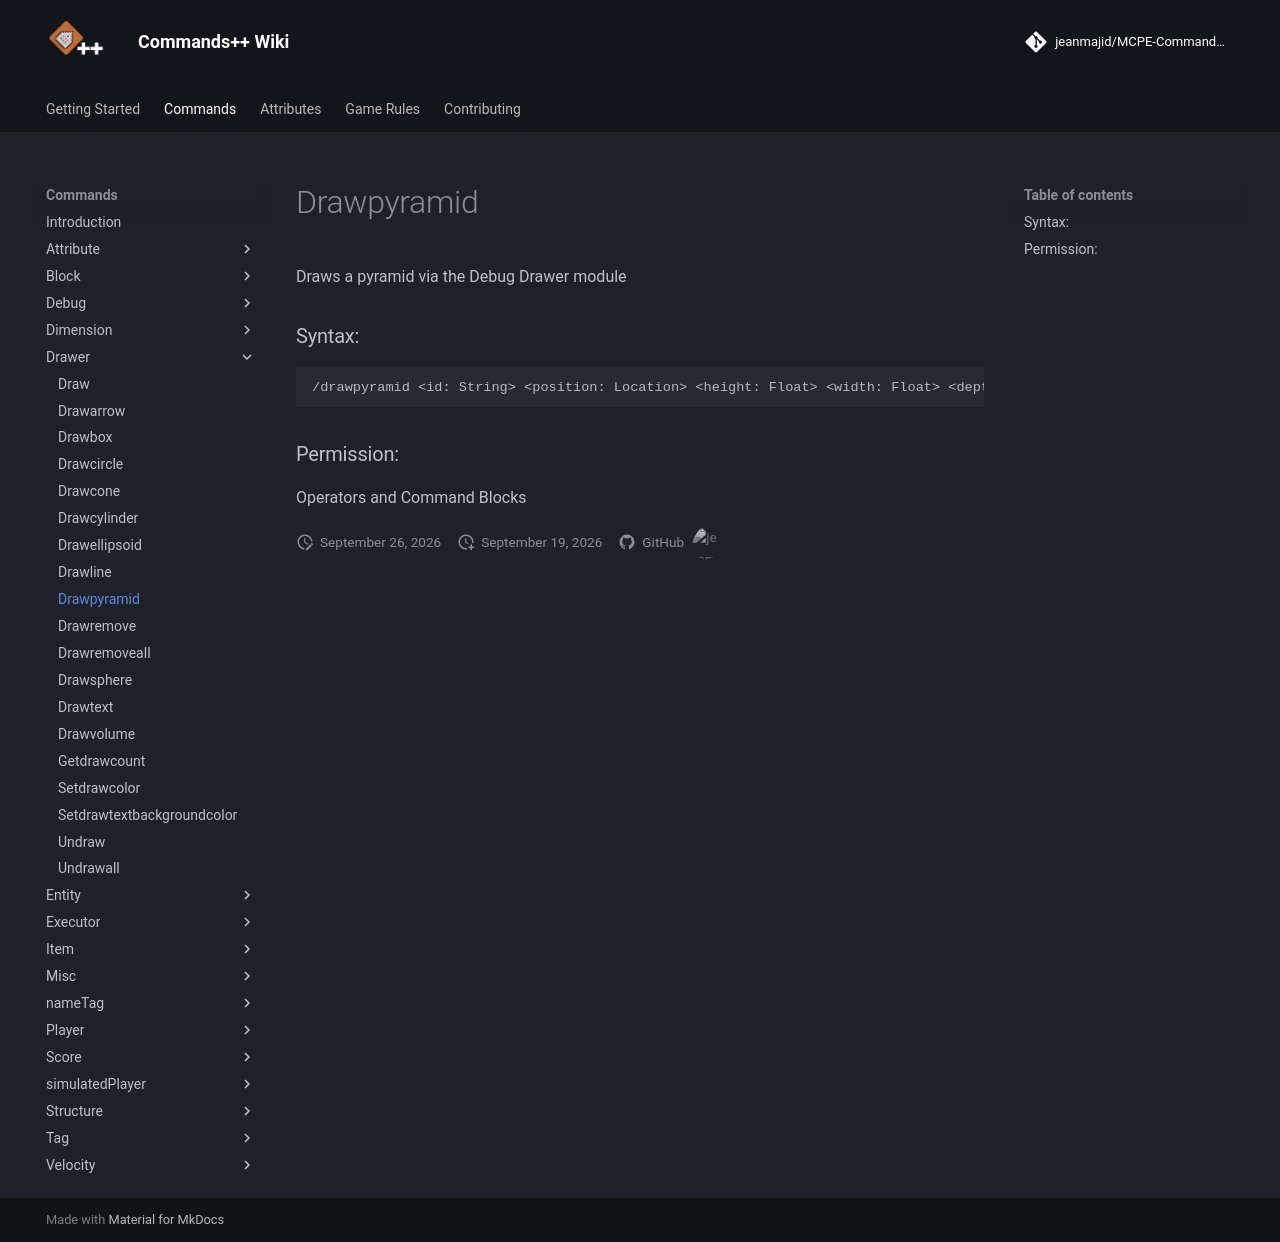

repository: jeanmajid/MCPE-Commands-plus-plus · page: commands/drawer/drawpyramid/index.html · generator: mkdocs

<!-- AUTO GENERATED DO NOT TOUCH ANYTHING UNDERNEATH -->

Draws a pyramid via the Debug Drawer module

### Syntax:

```
/drawpyramid <id: String> <position: Location> <height: Float> <width: Float> <depth: Float> <scale: Float>
```

### Permission:

Operators and Command Blocks

<!-- AUTO GENERATED DO NOT TOUCH ANYTHING ABOVE -->
